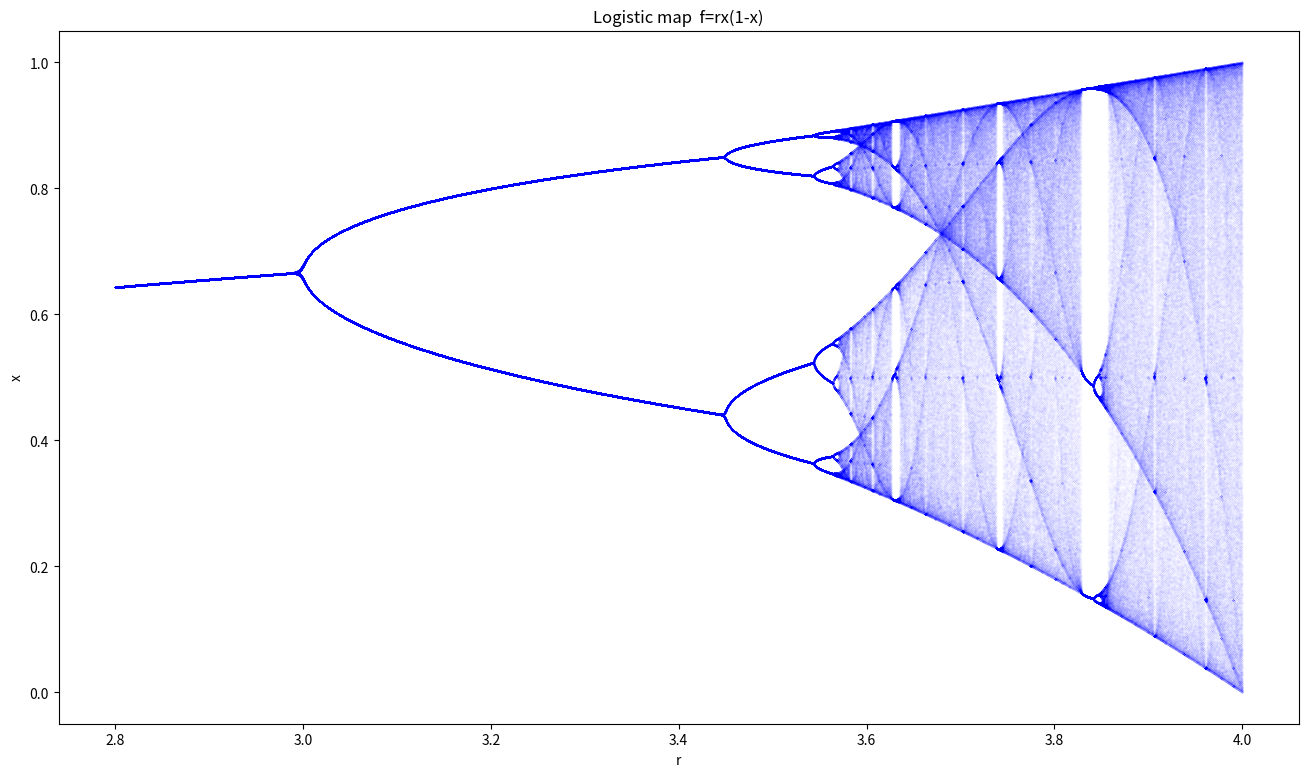

Generate this figure with matplotlib:
import numpy as np
import matplotlib.pyplot as plt

interval = (2.8, 4)  # start, end
accuracy = 0.0001
reps = 600  # number of repetitions
numtoplot = 200
result = np.zeros(reps)

fig, biax = plt.subplots()
fig.set_size_inches(16, 9)

result[0] = np.random.rand()
for r in np.arange(interval[0], interval[1], accuracy):
    for i in range(reps - 1):
        result[i + 1] = r * result[i] * (1 - result[i])

    biax.plot([r] * numtoplot, result[reps - numtoplot :], "b.", markersize=0.02)

biax.set(xlabel="r", ylabel="x", title="Logistic map  f=rx(1-x)")
plt.show()